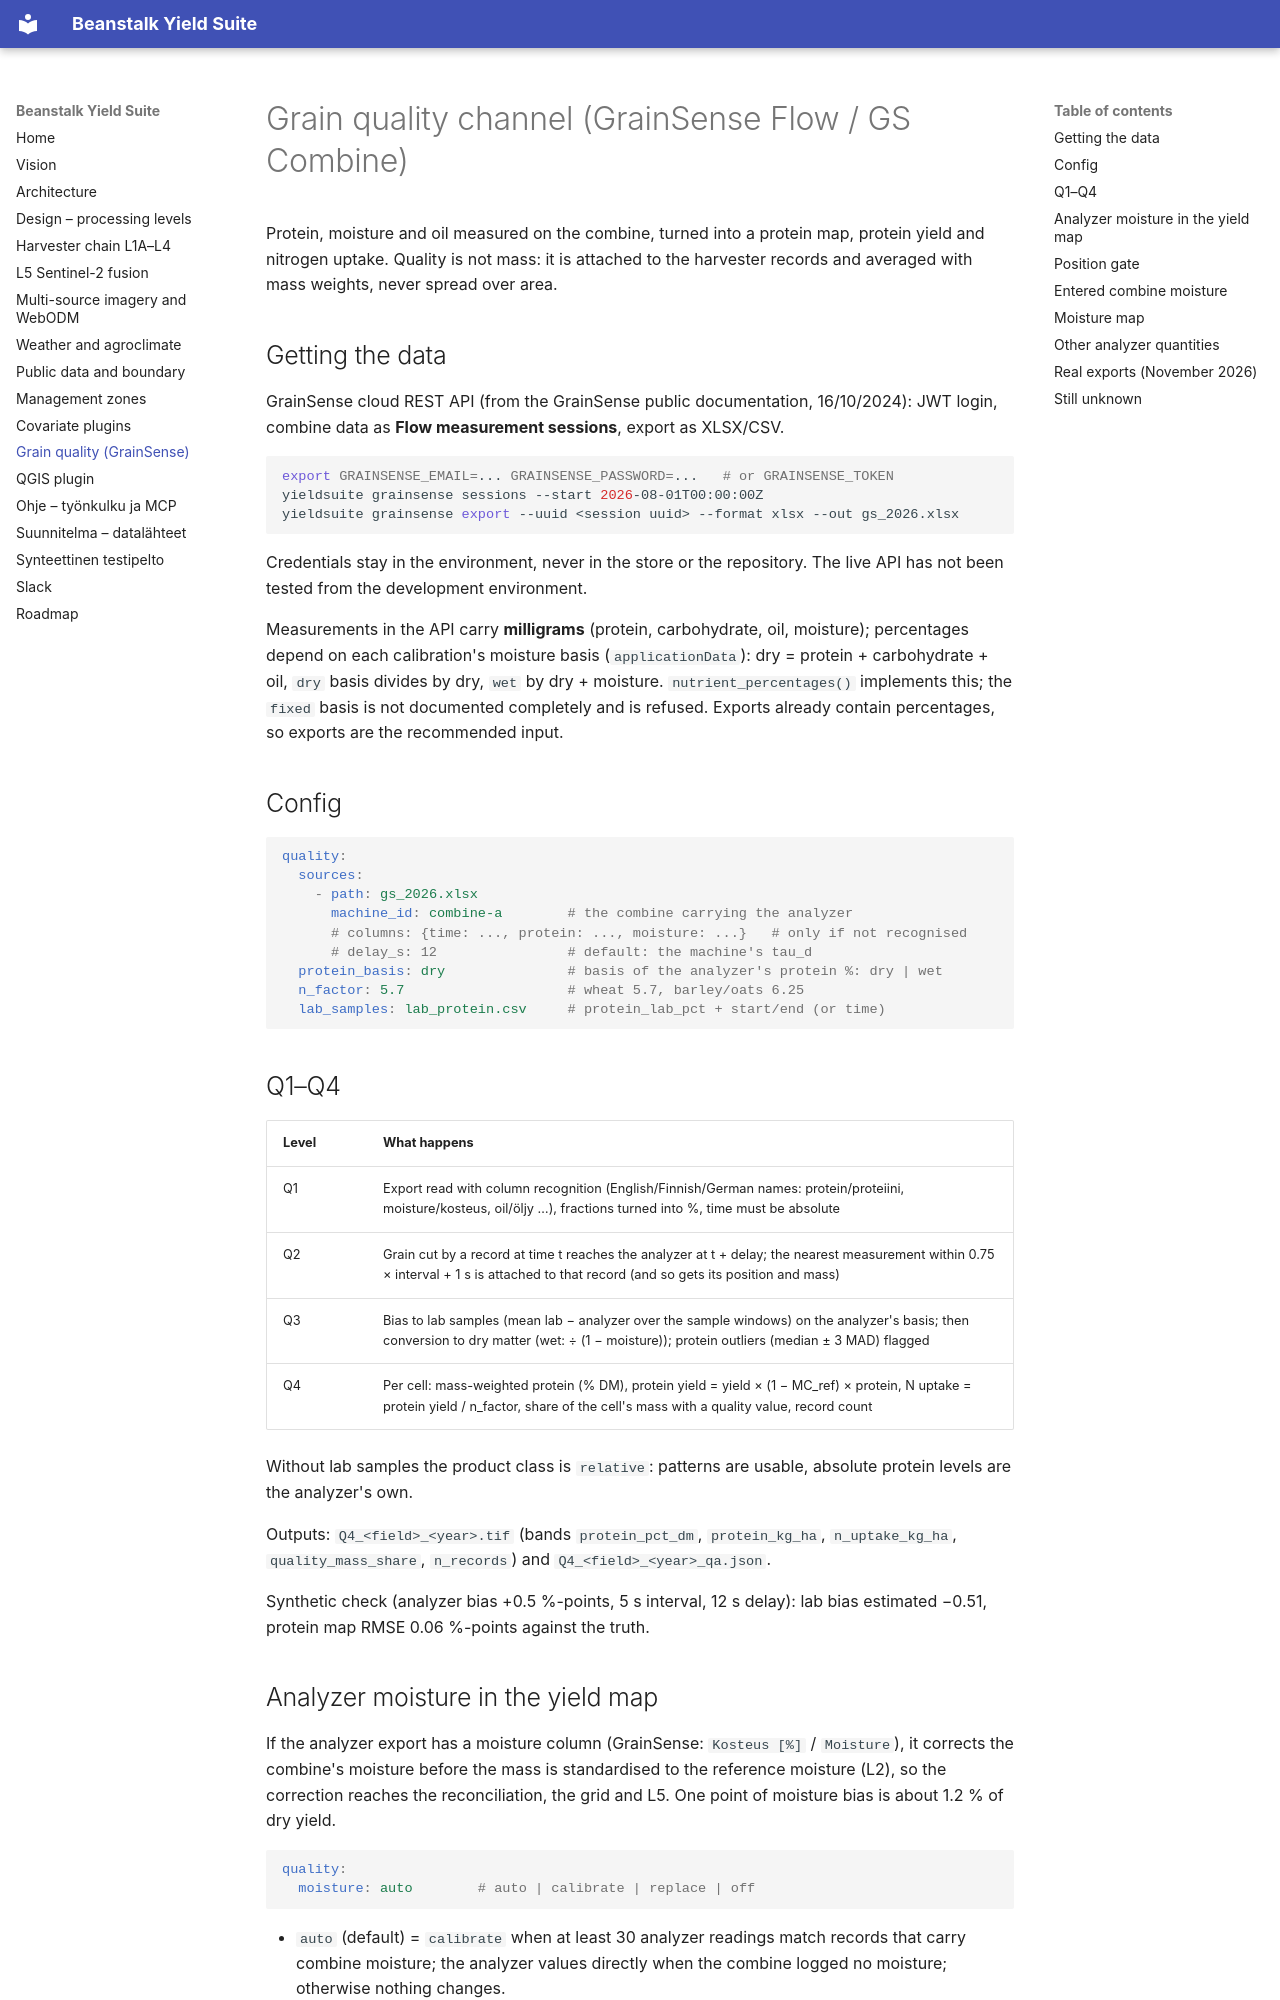

repository: joriim/Beanstalk-Yield · page: quality/index.html · generator: mkdocs

# Grain quality channel (GrainSense Flow / GS Combine)

Protein, moisture and oil measured on the combine, turned into a protein
map, protein yield and nitrogen uptake. Quality is not mass: it is attached
to the harvester records and averaged with mass weights, never spread over
area.

## Getting the data

GrainSense cloud REST API (from the GrainSense public documentation,
16/10/2024): JWT login, combine data as **Flow measurement sessions**, export
as XLSX/CSV.

```bash
export GRAINSENSE_EMAIL=... GRAINSENSE_PASSWORD=...   # or GRAINSENSE_TOKEN
yieldsuite grainsense sessions --start 2026-08-01T00:00:00Z
yieldsuite grainsense export --uuid <session uuid> --format xlsx --out gs_2026.xlsx
```

Credentials stay in the environment, never in the store or the repository.
The live API has not been tested from the development environment.

Measurements in the API carry **milligrams** (protein, carbohydrate, oil,
moisture); percentages depend on each calibration's moisture basis
(`applicationData`): dry = protein + carbohydrate + oil, `dry` basis divides
by dry, `wet` by dry + moisture. `nutrient_percentages()` implements this;
the `fixed` basis is not documented completely and is refused. Exports
already contain percentages, so exports are the recommended input.

## Config

```yaml
quality:
  sources:
    - path: gs_2026.xlsx
      machine_id: combine-a        # the combine carrying the analyzer
      # columns: {time: ..., protein: ..., moisture: ...}   # only if not recognised
      # delay_s: 12                # default: the machine's tau_d
  protein_basis: dry               # basis of the analyzer's protein %: dry | wet
  n_factor: 5.7                    # wheat 5.7, barley/oats 6.25
  lab_samples: lab_protein.csv     # protein_lab_pct + start/end (or time)
```

## Q1–Q4

| Level | What happens |
|---|---|
| Q1 | Export read with column recognition (English/Finnish/German names: protein/proteiini, moisture/kosteus, oil/öljy …), fractions turned into %, time must be absolute |
| Q2 | Grain cut by a record at time t reaches the analyzer at t + delay; the nearest measurement within 0.75 × interval + 1 s is attached to that record (and so gets its position and mass) |
| Q3 | Bias to lab samples (mean lab − analyzer over the sample windows) on the analyzer's basis; then conversion to dry matter (wet: ÷ (1 − moisture)); protein outliers (median ± 3 MAD) flagged |
| Q4 | Per cell: mass-weighted protein (% DM), protein yield = yield × (1 − MC_ref) × protein, N uptake = protein yield / n_factor, share of the cell's mass with a quality value, record count |

Without lab samples the product class is `relative`: patterns are usable,
absolute protein levels are the analyzer's own.

Outputs: `Q4_<field>_<year>.tif` (bands `protein_pct_dm`, `protein_kg_ha`,
`n_uptake_kg_ha`, `quality_mass_share`, `n_records`) and
`Q4_<field>_<year>_qa.json`.

Synthetic check (analyzer bias +0.5 %-points, 5 s interval, 12 s delay): lab
bias estimated −0.51, protein map RMSE 0.06 %-points against the truth.
